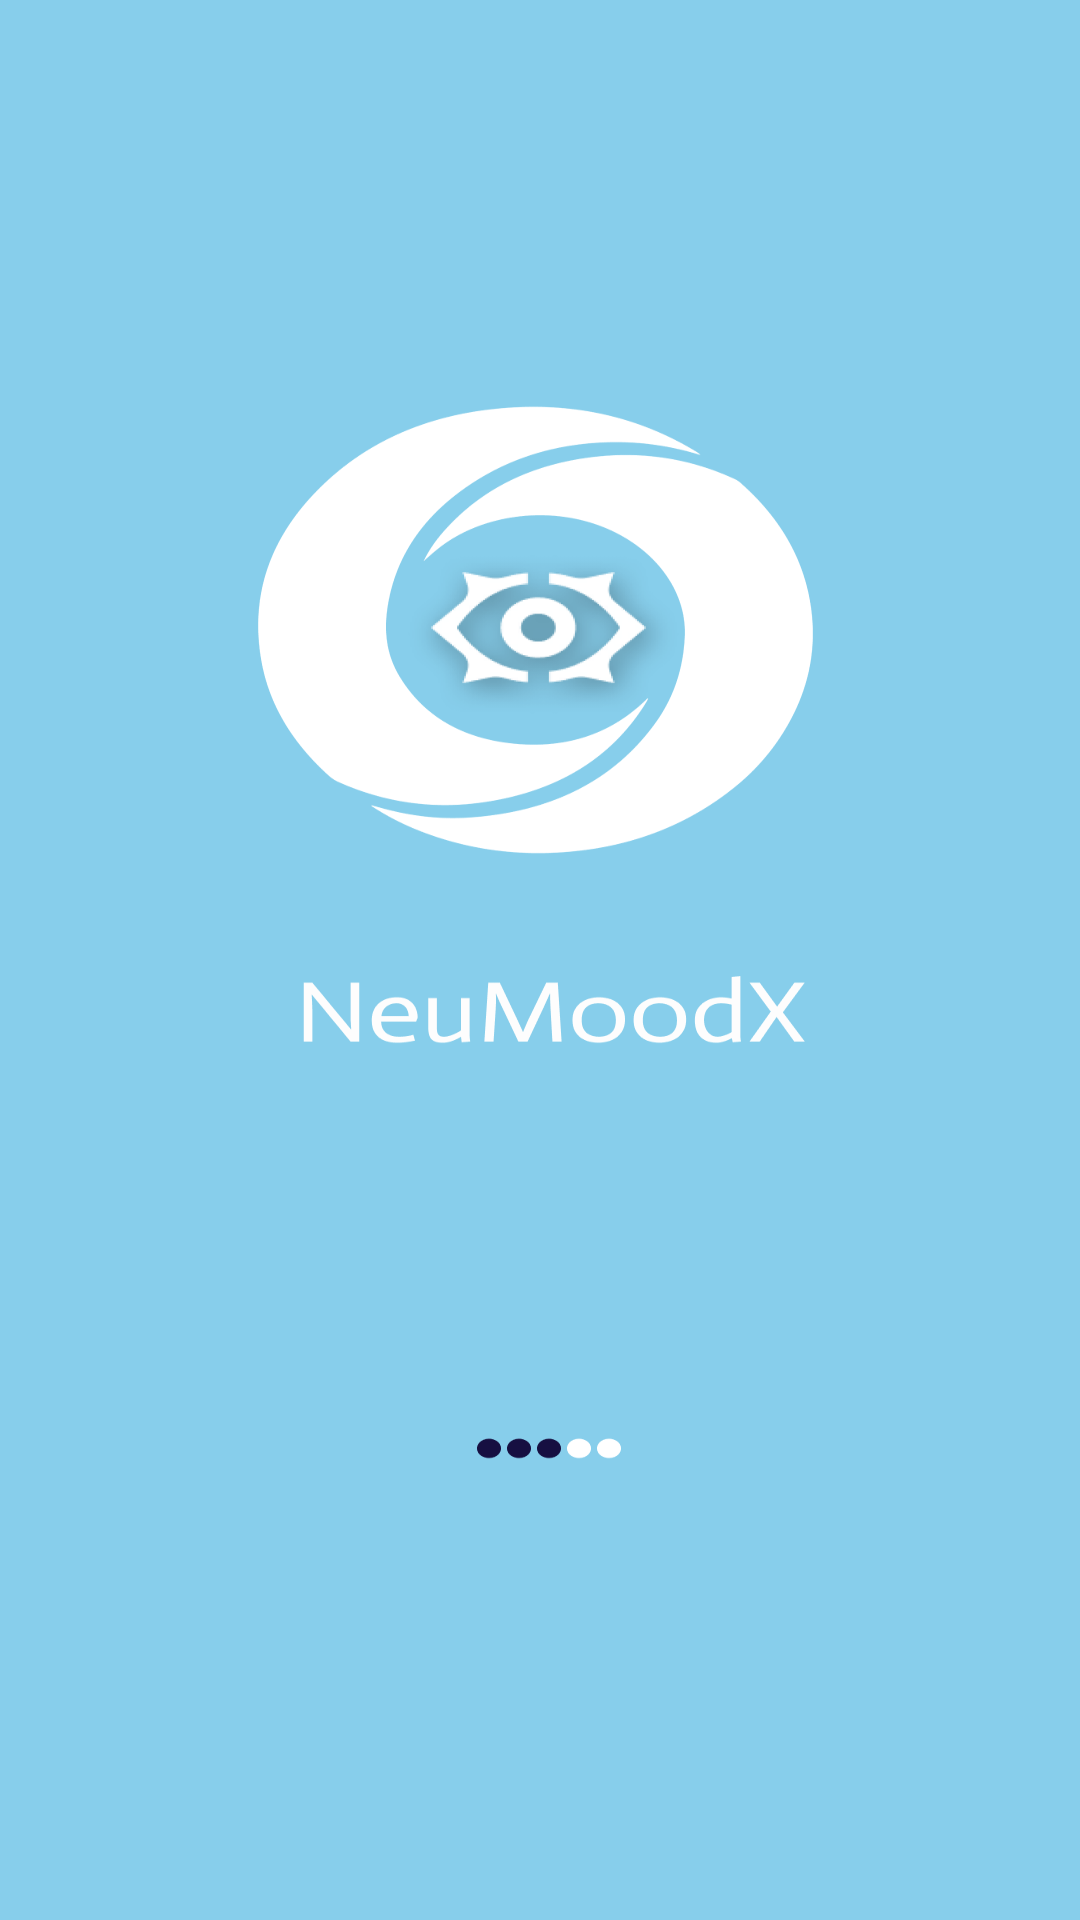

Android layout source for this screen:
<!-- AndroidManifest.xml: application theme Theme.MoodDetectors -->
<!-- res/layout/activity_main.xml -->
<?xml version="1.0" encoding="utf-8"?>
<androidx.constraintlayout.widget.ConstraintLayout xmlns:android="http://schemas.android.com/apk/res/android"
    xmlns:app="http://schemas.android.com/apk/res-auto"
    xmlns:tools="http://schemas.android.com/tools"
    android:layout_width="match_parent"
    android:layout_height="match_parent"
    tools:context=".MainActivity"
    android:background="@drawable/ss"/>
<!-- resources referenced by this layout -->
<resources>
  <!-- drawable ss: png bitmap (drawable-v24, 80457 bytes) -->
  <style name="Theme.MoodDetectors" parent="Theme.MaterialComponents.DayNight.DarkActionBar">
          
          <item name="colorPrimary">@color/purple_500</item>
          <item name="colorPrimaryVariant">@color/purple_700</item>
          <item name="colorOnPrimary">@color/white</item>
          
          <item name="colorSecondary">@color/teal_200</item>
          <item name="colorSecondaryVariant">@color/teal_700</item>
          <item name="colorOnSecondary">@color/black</item>
          
          <item name="android:statusBarColor">?attr/colorPrimaryVariant</item>
          
      </style>
  <!-- not gathered from this repository: default colours our renderer supplied (Android Studio template values) -->
  <color name="purple_500">#FF6200EE</color>
  <color name="purple_700">#FF3700B3</color>
  <color name="teal_200">#FF03DAC5</color>
  <color name="teal_700">#FF018786</color>
  <color name="black">#FF000000</color>
  <color name="white">#FFFFFFFF</color>
</resources>
